Image classification data set "sugarcane-disease-true-dataset" (Shabinaja/sugarcane-disease-true-dataset on GitHub). Class labels (5): healthy, red rot, ring spot, rust, smut.

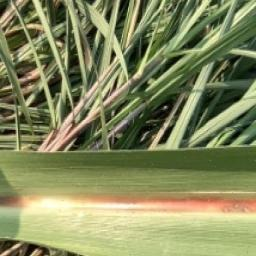
Label: red rot

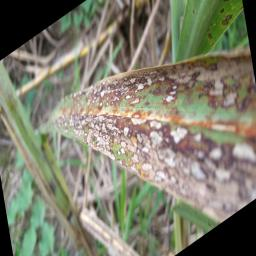
Label: ring spot

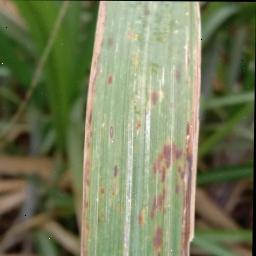
Label: rust

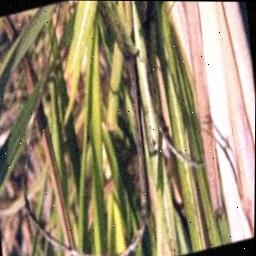
Label: smut

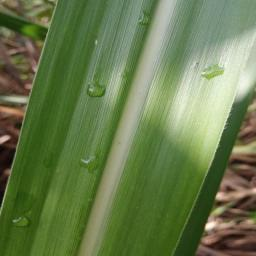
Label: healthy

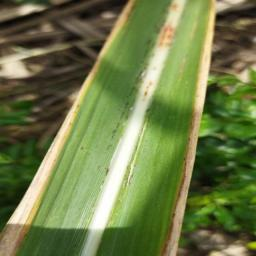
Label: rust
